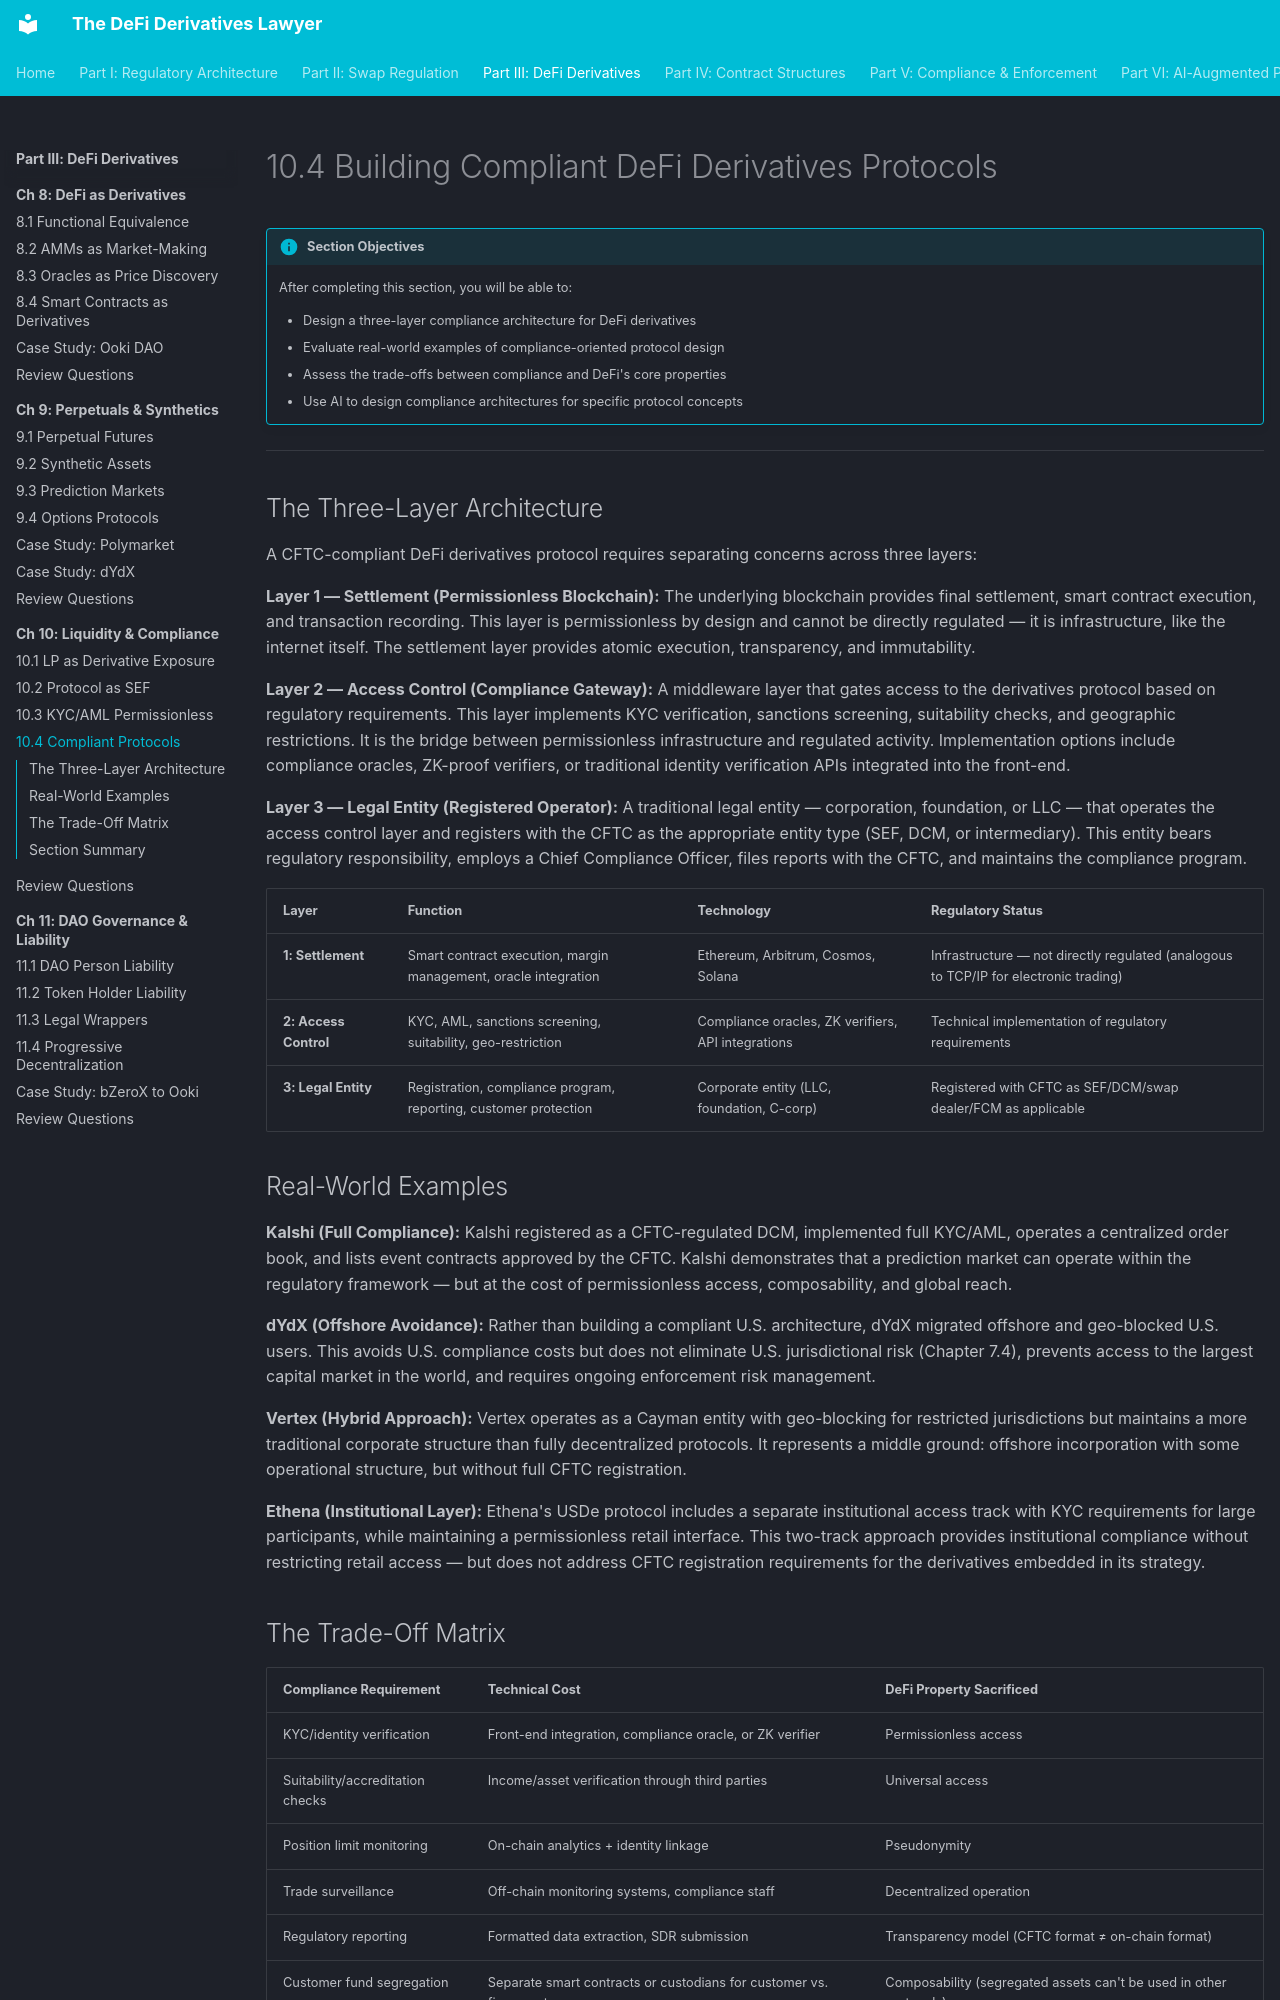

repository: Esoterics611/defi-derivatives-law · page: part-3-defi-derivatives/chapter-10-liquidity-compliance/10.4-compliant-protocols/index.html · generator: mkdocs

# 10.4 Building Compliant DeFi Derivatives Protocols

!!! info "Section Objectives"
    After completing this section, you will be able to:

    - Design a three-layer compliance architecture for DeFi derivatives
    - Evaluate real-world examples of compliance-oriented protocol design
    - Assess the trade-offs between compliance and DeFi's core properties
    - Use AI to design compliance architectures for specific protocol concepts

---

## The Three-Layer Architecture

A CFTC-compliant DeFi derivatives protocol requires separating concerns across three layers:

**Layer 1 — Settlement (Permissionless Blockchain):** The underlying blockchain provides final settlement, smart contract execution, and transaction recording. This layer is permissionless by design and cannot be directly regulated — it is infrastructure, like the internet itself. The settlement layer provides atomic execution, transparency, and immutability.

**Layer 2 — Access Control (Compliance Gateway):** A middleware layer that gates access to the derivatives protocol based on regulatory requirements. This layer implements KYC verification, sanctions screening, suitability checks, and geographic restrictions. It is the bridge between permissionless infrastructure and regulated activity. Implementation options include compliance oracles, ZK-proof verifiers, or traditional identity verification APIs integrated into the front-end.

**Layer 3 — Legal Entity (Registered Operator):** A traditional legal entity — corporation, foundation, or LLC — that operates the access control layer and registers with the CFTC as the appropriate entity type (SEF, DCM, or intermediary). This entity bears regulatory responsibility, employs a Chief Compliance Officer, files reports with the CFTC, and maintains the compliance program.

| Layer | Function | Technology | Regulatory Status |
|-------|----------|-----------|------------------|
| **1: Settlement** | Smart contract execution, margin management, oracle integration | Ethereum, Arbitrum, Cosmos, Solana | Infrastructure — not directly regulated (analogous to TCP/IP for electronic trading) |
| **2: Access Control** | KYC, AML, sanctions screening, suitability, geo-restriction | Compliance oracles, ZK verifiers, API integrations | Technical implementation of regulatory requirements |
| **3: Legal Entity** | Registration, compliance program, reporting, customer protection | Corporate entity (LLC, foundation, C-corp) | Registered with CFTC as SEF/DCM/swap dealer/FCM as applicable |

## Real-World Examples

**Kalshi (Full Compliance):** Kalshi registered as a CFTC-regulated DCM, implemented full KYC/AML, operates a centralized order book, and lists event contracts approved by the CFTC. Kalshi demonstrates that a prediction market can operate within the regulatory framework — but at the cost of permissionless access, composability, and global reach.

**dYdX (Offshore Avoidance):** Rather than building a compliant U.S. architecture, dYdX migrated offshore and geo-blocked U.S. users. This avoids U.S. compliance costs but does not eliminate U.S. jurisdictional risk (Chapter 7.4), prevents access to the largest capital market in the world, and requires ongoing enforcement risk management.

**Vertex (Hybrid Approach):** Vertex operates as a Cayman entity with geo-blocking for restricted jurisdictions but maintains a more traditional corporate structure than fully decentralized protocols. It represents a middle ground: offshore incorporation with some operational structure, but without full CFTC registration.

**Ethena (Institutional Layer):** Ethena's USDe protocol includes a separate institutional access track with KYC requirements for large participants, while maintaining a permissionless retail interface. This two-track approach provides institutional compliance without restricting retail access — but does not address CFTC registration requirements for the derivatives embedded in its strategy.
